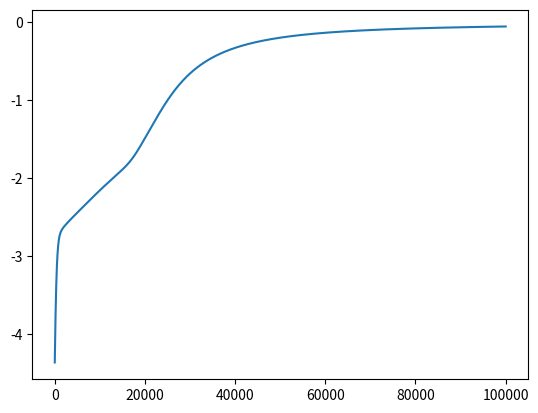

This figure's Python source:
import numpy as np
import matplotlib.pyplot as plt


def forward(X, W1, b1, W2, b2):
    # sigmoid
    #Z = 1 / (1+np.exp(-(X.dot(W1)+b1)))
    # Tanh
    Z = np.tanh(X.dot(W1) + b1)
    # relu
    #Z = X.dot(W1) + b1
    #Z = Z * (Z > 0)
    a = Z.dot(W2) + b2
    Y = 1 / (1 + np.exp(-a))
    return Y, Z


def predict(X, W1, b1, W2, b2):
    Y, _ = forward(X, W1, b1, W2, b2)
    return np.round(Y)


def deriv_W2(Z, T, Y):
    return Z.T.dot(T - Y)


def deriv_b2(T, Y):
    return (T - Y).sum()


def deriv_W1(X, Z, T, Y, W2):
    # sigmoid
    #dZ = np.outer(T-Y,W2) * Z*(1-Z)
    # tanh
    dZ = np.outer(T - Y, W2) * (1 - Z * Z)
    # dZ = np.outer(T-Y, W2) * (Z > 0) # this is for relu activation
    return X.T.dot(dZ)


def deriv_b1(Z, T, Y, W2):
    # tanh
    dZ = np.outer(T - Y, W2) * (1 - Z * Z)
    # sigmoid
    #dZ = np.outer(T-Y,W2) * Z*(1-Z)
    # relu
    # dZ = np.outer(T-Y, W2) * (Z > 0) # this is for relu activation

    return dZ.sum(axis=0)


def cost(T, Y):
    return np.sum(T * np.log(Y) + (1 - T) * np.log(1 - Y))


def test_xor():
    X = np.array([[0, 0], [0, 1], [1, 0], [1, 1]])
    Y = np.array([0, 1, 1, 0])
    W1 = np.random.randn(2, 5)
    b1 = np.random.randn(5)
    W2 = np.random.randn(5)
    b2 = np.random.randn(1)
    LL = []  # keep track of likelihoods

    learning_rate = 0.0005
    regularization = 0.
    last_error_rate = None

    for i in range(100000):
        pY, Z = forward(X, W1, b1, W2, b2)

        ll = cost(Y, pY)
        prediction = predict(X, W1, b1, W2, b2)

        er = np.abs(prediction - Y).mean()

        if er != last_error_rate:
            last_error_rate = er
            print(f"error rate is : {er}")
            print(f'true : {Y}')
            print(f'pred: {prediction}')
        if LL and ll < LL[-1]:
            print("early exit")
            break

        LL.append(ll)
        W2 += learning_rate * (deriv_W2(Z, Y, pY) - regularization * W2)
        b2 += learning_rate * (deriv_b2(Y, pY) - regularization * b2)
        W1 += learning_rate * (deriv_W1(X, Z, Y, pY, W2) - regularization * W1)
        b1 += learning_rate * (deriv_b1(Z, Y, pY, W2) - regularization * b1)

        if i % 10000 == 0:
            print(f'll is : {ll}')

    print(f"Final Classification rate: {(1-np.abs(prediction-Y).mean())}")
    plt.plot(LL)
    plt.show()


def test_donut():
    N = 1000
    R_inner = 5
    R_outer = 10

    # distance from origin is radius + random normal
    # angle theta is uniformly distributed between (0, 2pi)

    R1 = np.random.randn(N // 2) + R_inner
    theta = 2 * np.pi * np.random.random(N // 2)
    X_inner = np.concatenate([[R1 * np.cos(theta)], [R1 * np.sin(theta)]]).T

    R2 = np.random.randn(N // 2) + R_outer
    theta = 2 * np.pi * np.random.random(N // 2)
    X_outer = np.concatenate([[R2 * np.cos(theta)], [R2 * np.sin(theta)]]).T

    X = np.concatenate([X_inner, X_outer])
    Y = np.array([0] * (N // 2) + [1] * (N // 2))
    n_hidden = 10

    W1 = np.random.randn(2, n_hidden)
    b1 = np.random.randn(n_hidden)
    W2 = np.random.randn(n_hidden)
    b2 = np.random.randn(1)
    LL = []  # Keep track of likelihoods

    learning_rate = 0.00003
    regularization = 0.2
    for i in range(30000):
        pY, Z = forward(X, W1, b1, W2, b2)

        ll = cost(Y, pY)
        prediction = predict(X, W1, b1, W2, b2)
        er = np.abs(prediction - Y).mean()
        LL.append(ll)
        W2 += learning_rate * (deriv_W2(Z, Y, pY) - regularization * W2)
        b2 += learning_rate * (deriv_b2(Y, pY) - regularization * b2)
        W1 += learning_rate * (deriv_W1(X, Z, Y, pY, W2) - regularization * W1)
        b1 += learning_rate * (deriv_b1(Z, Y, pY, W2) - regularization * b1)

        if i % 100 == 0:
            print(f'll: {ll}', f" Classification rate : {1-er}")
    print(f"Final Classification rate: {(1-np.abs(prediction-Y).mean())}")
    plt.plot(LL)
    plt.show()


if __name__ == '__main__':
    test_xor()
    # test_donut()
